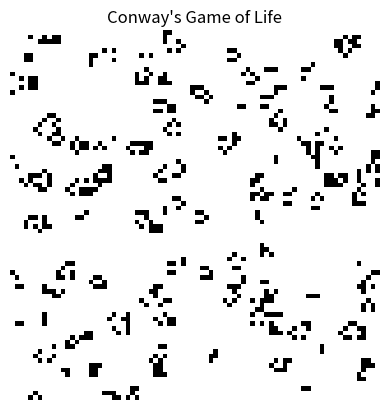

Write Python code to recreate this figure.
import numpy as np
import matplotlib.pyplot as plt
from matplotlib.animation import FuncAnimation
# note this isnt mine but a reference code for mistakes i might make
# in the git commit specifically mention this

# Grid size
N = 80

# Random initial state (0 = dead, 1 = alive)
grid = np.random.choice([0, 1], size=(N, N), p=[0.85, 0.15])

fig, ax = plt.subplots()
img = ax.imshow(grid, cmap="binary", interpolation="nearest")
ax.set_title("Conway's Game of Life")
ax.axis("off")


def update(frame):
    global grid

    # Count neighbors using np.roll
    neighbors = (
        np.roll(grid, 1, 0)
        + np.roll(grid, -1, 0)
        + np.roll(grid, 1, 1)
        + np.roll(grid, -1, 1)
        + np.roll(np.roll(grid, 1, 0), 1, 1)
        + np.roll(np.roll(grid, 1, 0), -1, 1)
        + np.roll(np.roll(grid, -1, 0), 1, 1)
        + np.roll(np.roll(grid, -1, 0), -1, 1)
    )

    # Apply Conway rules
    new_grid = ((grid == 1) & ((neighbors == 2) | (neighbors == 3))) | (
        (grid == 0) & (neighbors == 3)
    )

    grid = new_grid.astype(int)
    img.set_data(grid)
    return [img]


ani = FuncAnimation(fig, update, interval=100, blit=True)
plt.show()
